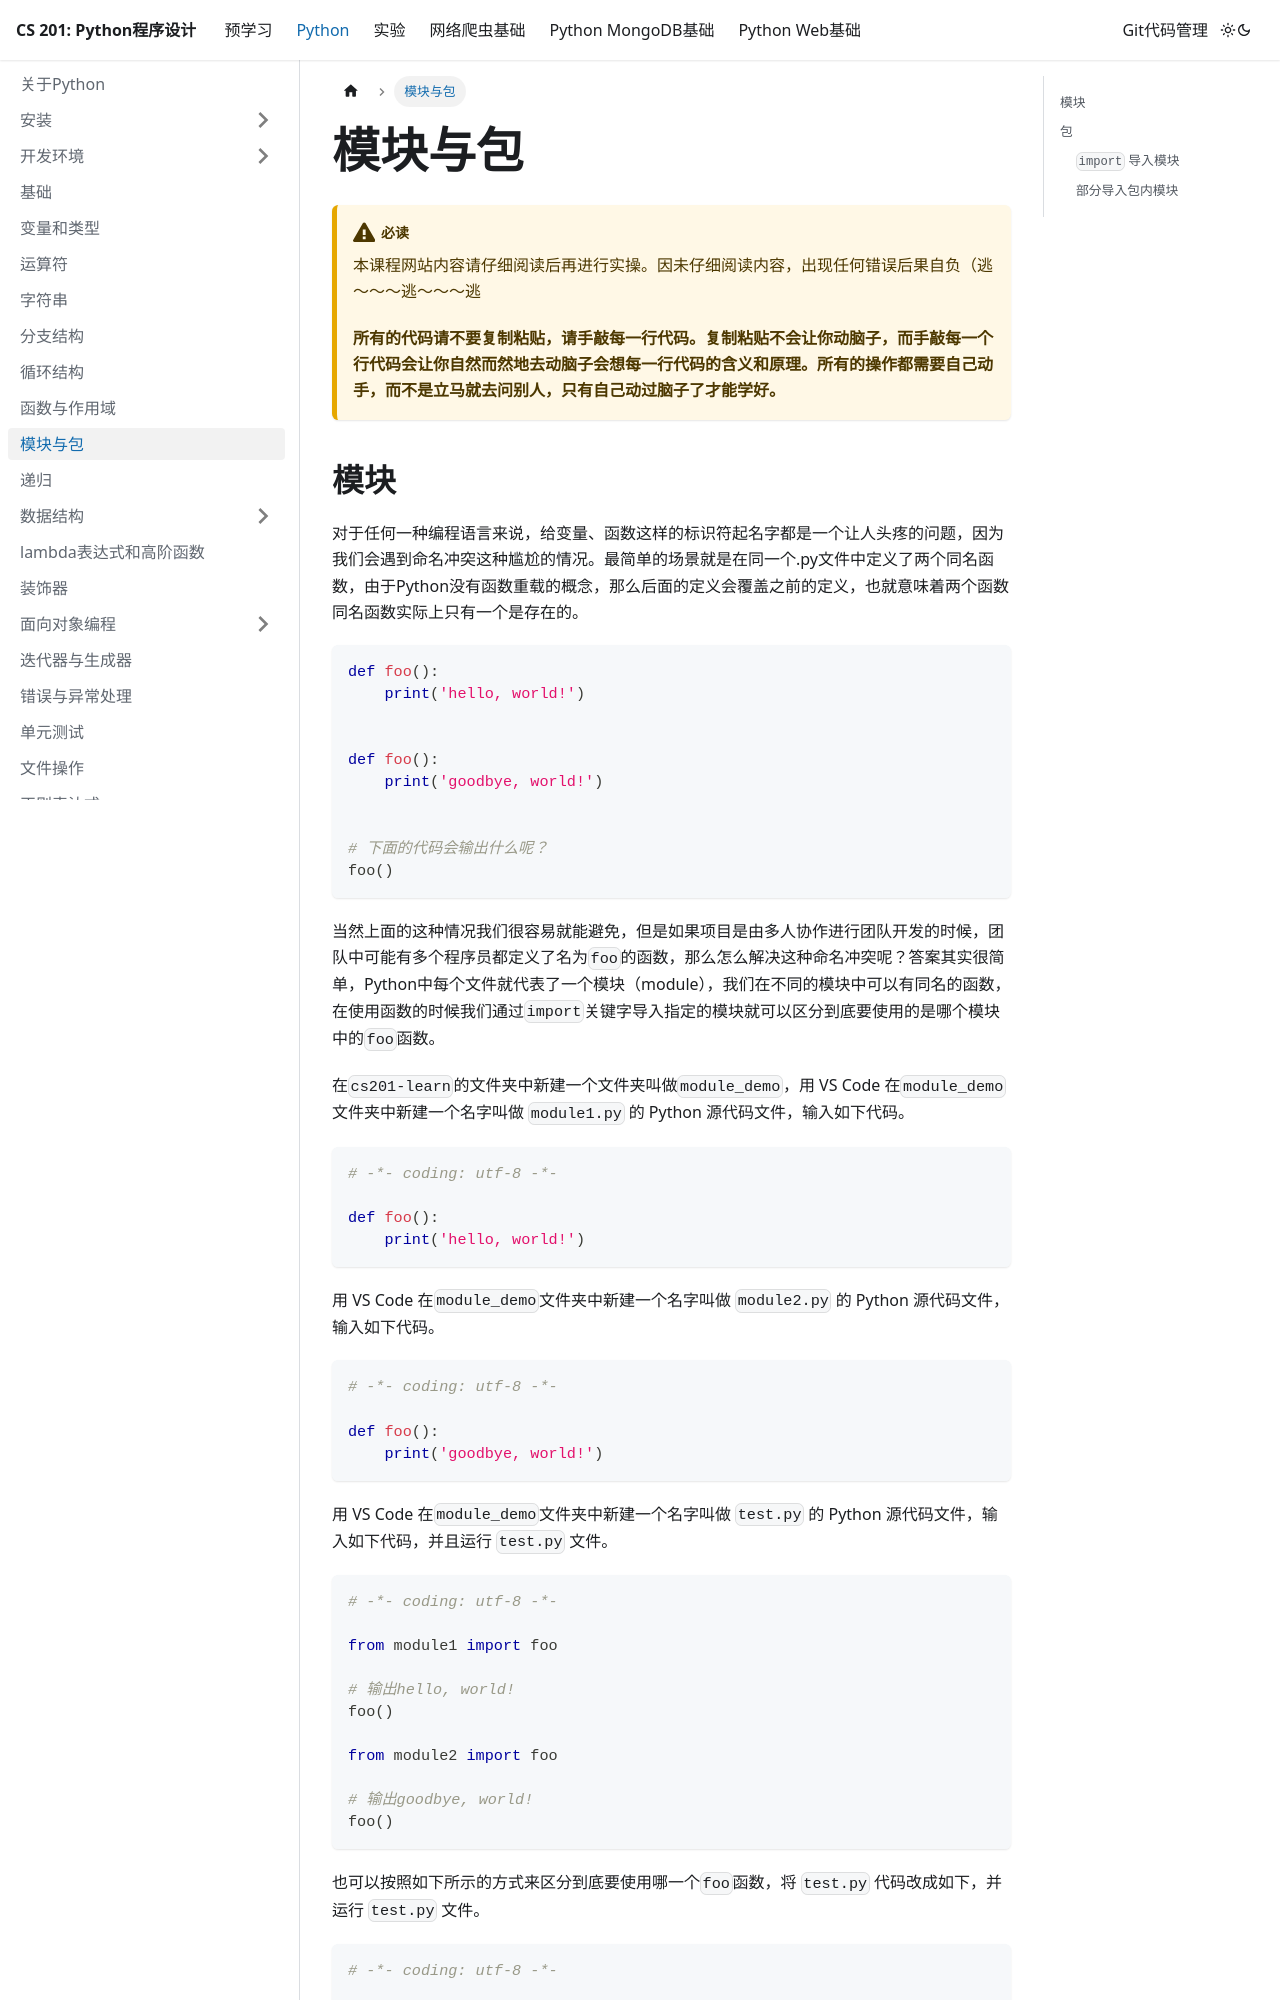

repository: SUEPaper/cs201 · page: python/module/index.html · generator: docusaurus

---
id: module
sidebar_position: 9
---

# 模块与包

:::caution 必读

本课程网站内容请仔细阅读后再进行实操。因未仔细阅读内容，出现任何错误后果自负（逃～～～逃～～～逃

**所有的代码请不要复制粘贴，请手敲每一行代码。复制粘贴不会让你动脑子，而手敲每一个行代码会让你自然而然地去动脑子会想每一行代码的含义和原理。所有的操作都需要自己动手，而不是立马就去问别人，只有自己动过脑子了才能学好。**

:::
